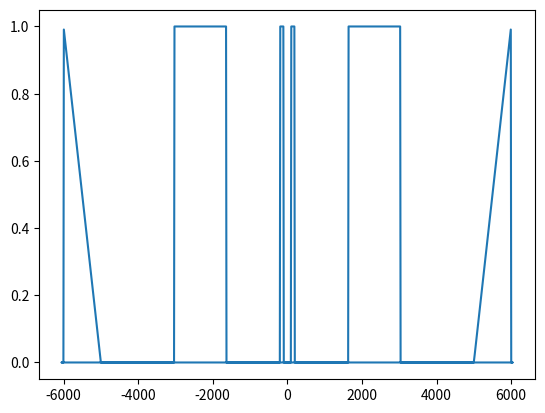
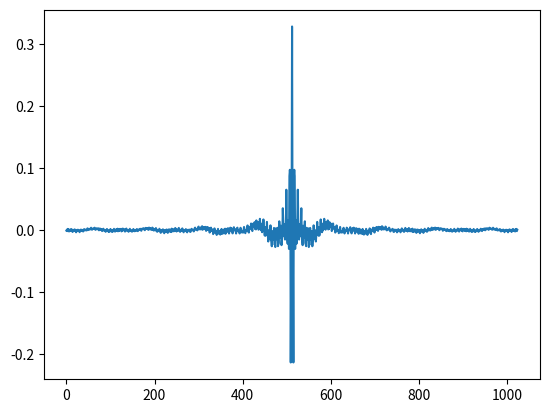
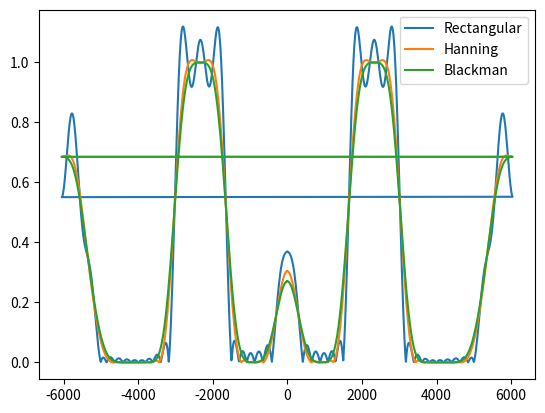
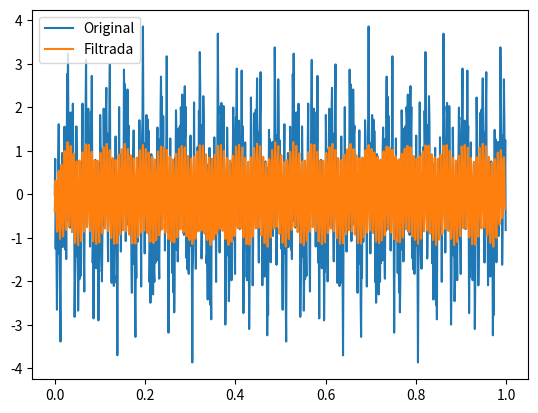

Generate these figures, in order, with matplotlib:
import numpy as np
import matplotlib.pyplot as plt

def fourier(s):
    S = np.zeros(len(s), dtype=complex)
    for k in range(len(s)):
        for n in range(len(s)):
            S[k] += s[n] * np.exp(-2j * np.pi * k * n / len(s))
    return S

def frecuencias(fm, N):
    freq = np.zeros(N)
    for k in range(N):
        if k < N//2:
            freq[k] = k * fm / N
        else:
            freq[k] = (k - N) * fm / N #para representar la simetria de frecuencias
    return freq

def convolve(x, h):
    y = np.zeros((len(x) + len(h)) - 1)
    for i in range(len(y)):
        for j in range(len(x)):
            if i - j >= 0 and i - j < len(h):
                y[i] += x[j] * h[i - j]
    return y
def convolve_same(x, h):
    y = convolve(x, h)
    inicio = len(h)//2
    return y[inicio:inicio+len(x)]


fm = 12100
t = np.arange(0,1,1/1024)

N = 1024
freq = frecuencias(fm, N)
H = np.where(((np.abs(freq) >= 100) & (np.abs(freq) <= 200)) | ((np.abs(freq) >= 1640) & (np.abs(freq) <= 3028)) | ((np.abs(freq) >= 5000) & (np.abs(freq) <= 6000)), 1.0, 0.0)
idx = (np.abs(freq) >= 5000) & (np.abs(freq) <= 6000)
H[idx] = (np.abs(freq[idx]) - 5000)/1000
plt.plot(freq, H) 
plt.show()

# IDFT
h = np.zeros(len(H), dtype=complex)
for k in range(len(H)):
    for n in range(len(H)):
        h[k] += H[n]*np.exp(2j*np.pi*k*n/len(H))
h /= len(H)
h = h.real
N = len(h)
h = np.concatenate((h[N//2:], h[:N//2])) #para centrar el filtro en 0
plt.plot(h)
plt.show()

M = 51 #longitud del filtro
centro = len(h)//2
inicio = centro - M//2
fin = centro + M//2 + 1
#Rectangular
w = np.zeros(len(h))
w[inicio : fin] = 1

h_rect = h*w

#Hanning
wM = np.zeros(M)
for n in range(M):
    wM[n] = 0.5*(1 - np.cos(2*np.pi*n/(M-1)))
w = np.zeros(len(h))
w[inicio:fin] = wM

h_hanning = h * w

#Blackman
wM = np.zeros(M)
for n in range(M):
    wM[n] = (
        0.42
        - 0.5*np.cos(2*np.pi*n/(M-1))
        + 0.08*np.cos(4*np.pi*n/(M-1))
    )
w = np.zeros(len(h))
w[inicio:fin] = wM

h_blackman = h * w

H_rect = np.abs(fourier(h_rect))
H_hann = np.abs(fourier(h_hanning))
H_black = np.abs(fourier(h_blackman))

plt.plot(freq, H_rect, label="Rectangular")
plt.plot(freq, H_hann, label="Hanning")
plt.plot(freq, H_black, label="Blackman")
plt.legend()
plt.show()

signal = (
    np.sin(2*np.pi*150*t)    # pasa
    + np.sin(2*np.pi*1000*t) # debe eliminarse
    + np.sin(2*np.pi*4000*t) # debe eliminarse
    + np.sin(2*np.pi*5500*t) # pasa parcialmente
)
y = convolve_same(signal, h_rect)
plt.plot(t, signal, label="Original")
plt.plot(t, y, label="Filtrada")
plt.legend()
plt.show()
